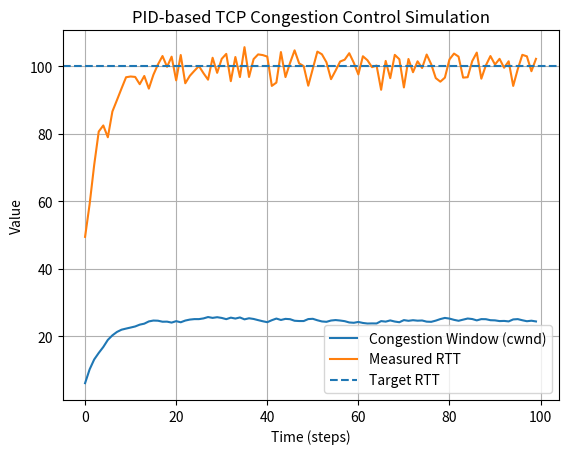

This figure's Python source:
import matplotlib.pyplot as plt
import random
import time

#first PID parameters 
kp = 10.0
ki = 0.0
kd = 0.0

#tcp parameters
cwnd = 1.0
target_rtt = 100
min_rtt = 50
dt = 1.0
integral = 0.0
prev_error = 0.0 

time_steps = []
cwnd_values = []
rtt_values = []

for t in range(100):

    rtt_measured = min_rtt + cwnd * 2 + random.uniform(-5, 5)
    error = target_rtt - rtt_measured
    integral += error * dt
    derivative = (error - prev_error) / dt
    control = kp * error + ki * integral + kd * derivative

    cwnd += control * 0.01
    cwnd = max(1.0, cwnd)

    time_steps.append(t)
    cwnd_values.append(cwnd)
    rtt_values.append(rtt_measured)

    prev_error = error

plt.plot(time_steps, cwnd_values, label="Congestion Window (cwnd)")
plt.plot(time_steps, rtt_values, label="Measured RTT")
plt.axhline(target_rtt, linestyle='--', label="Target RTT")
plt.xlabel("Time (steps)")
plt.ylabel("Value")
plt.title("PID-based TCP Congestion Control Simulation")
plt.legend()
plt.grid()
plt.show()

